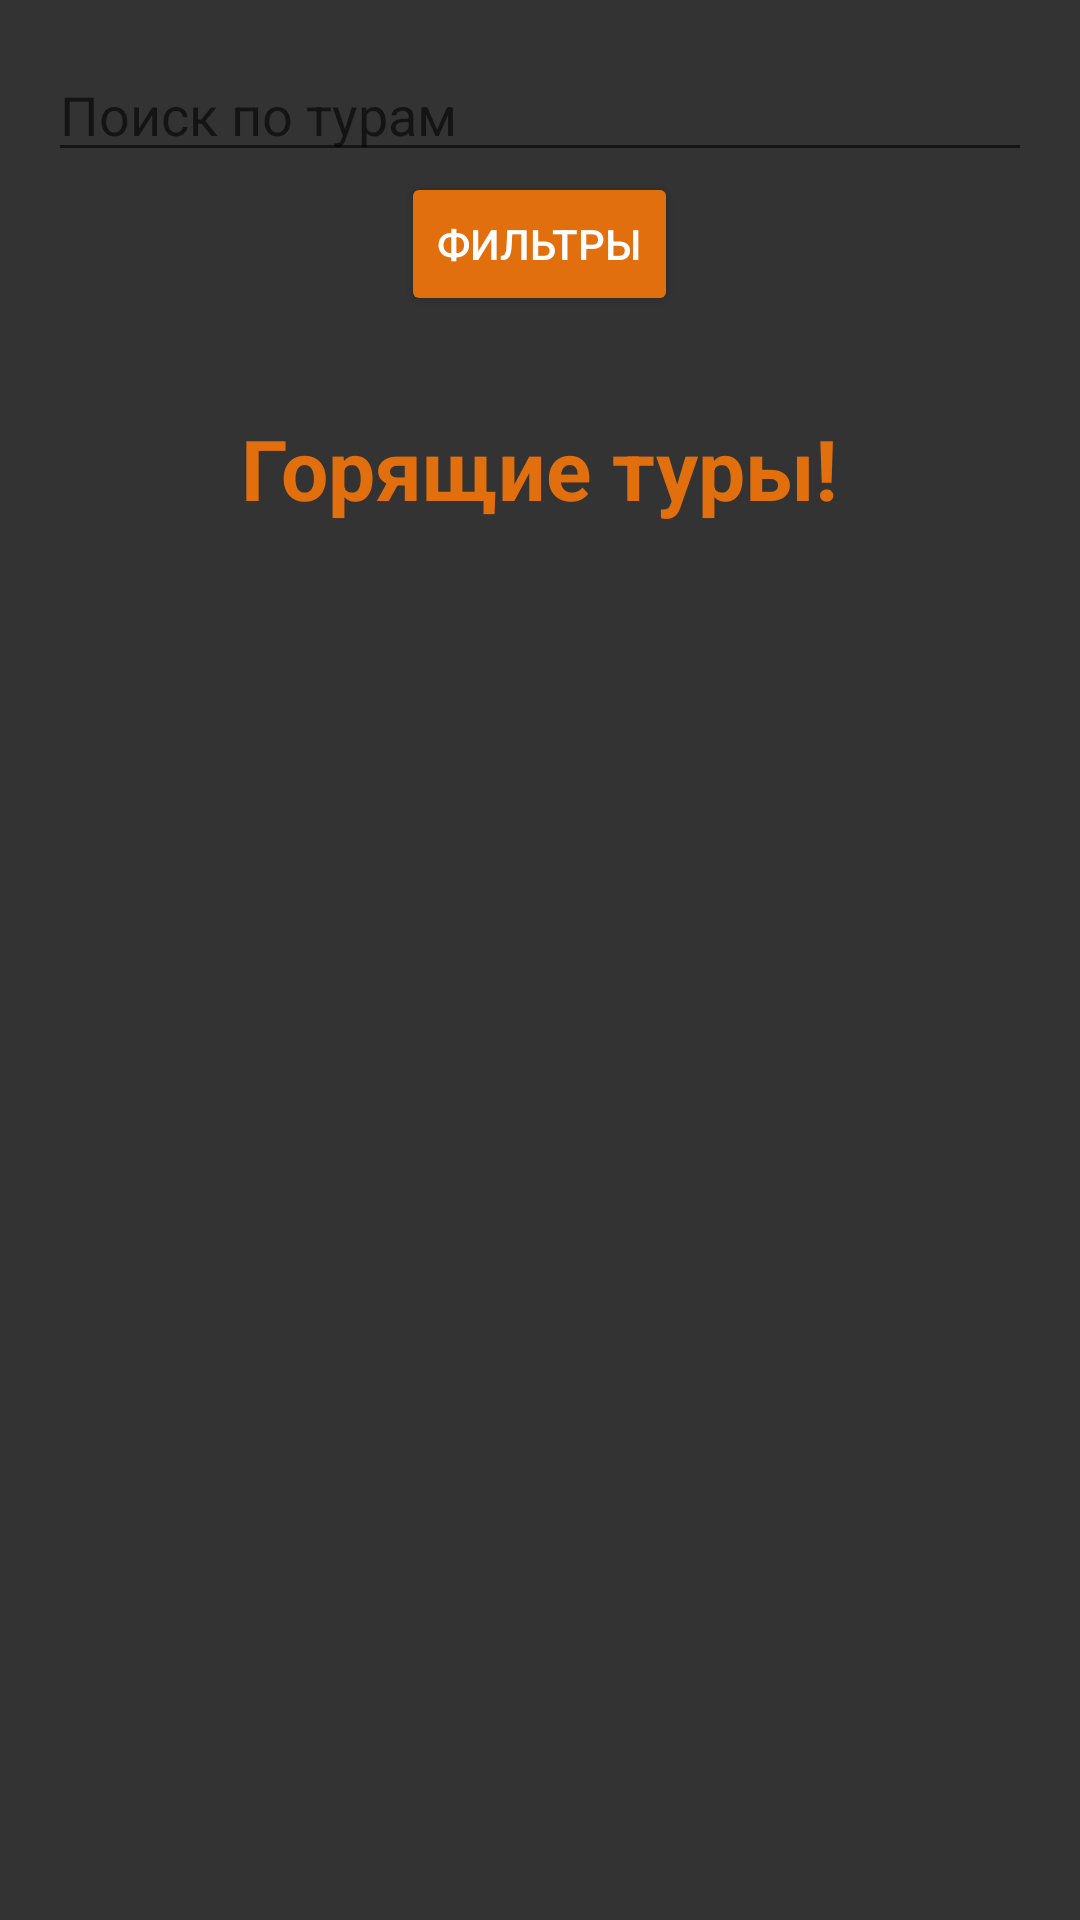

Write the Android layout XML for this screen, with the resource values it uses.
<!-- AndroidManifest.xml: application theme Theme.Light -->
<!-- res/layout/fragment_home.xml -->
<androidx.constraintlayout.widget.ConstraintLayout xmlns:android="http://schemas.android.com/apk/res/android"
    xmlns:app="http://schemas.android.com/apk/res-auto"
    xmlns:tools="http://schemas.android.com/tools"
    android:layout_width="match_parent"
    android:layout_height="match_parent"
    android:background="#333333">

    <androidx.constraintlayout.widget.ConstraintLayout
        android:layout_width="match_parent"
        android:layout_height="match_parent"
        app:layout_constraintBottom_toBottomOf="parent"
        app:layout_constraintEnd_toEndOf="parent"
        app:layout_constraintStart_toStartOf="parent"
        app:layout_constraintTop_toTopOf="parent">

        
        <LinearLayout
            android:id="@+id/linearLayout"
            android:layout_width="match_parent"
            android:layout_height="wrap_content"
            android:orientation="vertical"
            android:padding="16dp"
            app:layout_constraintEnd_toEndOf="parent"
            app:layout_constraintHorizontal_bias="0.0"
            app:layout_constraintStart_toStartOf="parent"
            app:layout_constraintTop_toTopOf="parent"
            tools:ignore="MissingConstraints">>

            <EditText
                android:id="@+id/editTextSearch"
                android:layout_width="match_parent"
                android:layout_height="wrap_content"
                android:hint="Поиск по турам"
                android:inputType="text"
                android:textColor="@color/white"
                tools:ignore="MissingConstraints" />

            <Button
                android:id="@+id/buttonFilters"
                android:layout_width="wrap_content"
                android:layout_height="wrap_content"
                android:layout_gravity="center"
                android:backgroundTint="@color/orange"
                android:text="Фильтры"
                android:textColor="@android:color/white"
                tools:ignore="MissingConstraints" />
        </LinearLayout>

        


        <LinearLayout
            android:layout_width="match_parent"
            android:layout_height="wrap_content"
            android:orientation="vertical"
            android:padding="16dp"
            app:layout_constraintEnd_toEndOf="parent"
            app:layout_constraintHorizontal_bias="0.0"
            app:layout_constraintStart_toStartOf="parent"
            app:layout_constraintTop_toBottomOf="@+id/linearLayout">

            <TextView
                android:id="@+id/textViewHotTours"
                android:layout_width="wrap_content"
                android:layout_height="wrap_content"
                android:layout_gravity="center"
                android:layout_marginBottom="16dp"
                android:text="Горящие туры!"
                android:textColor="@color/orange"
                android:textSize="28sp"
                android:textStyle="bold" />

            
            <LinearLayout
                android:id="@+id/tourContainer"
                android:layout_width="match_parent"
                android:layout_height="wrap_content"
                android:orientation="vertical">

                
            </LinearLayout>

        </LinearLayout>
    </androidx.constraintlayout.widget.ConstraintLayout>

</androidx.constraintlayout.widget.ConstraintLayout>
<!-- resources referenced by this layout -->
<resources>
  <color name="orange">#E26F0D</color>
  <color name="white">#FFFFFFFF</color>
  <style name="Theme.Light" parent="Theme.AppCompat.Light.DarkActionBar">
  
  
      </style>
</resources>
